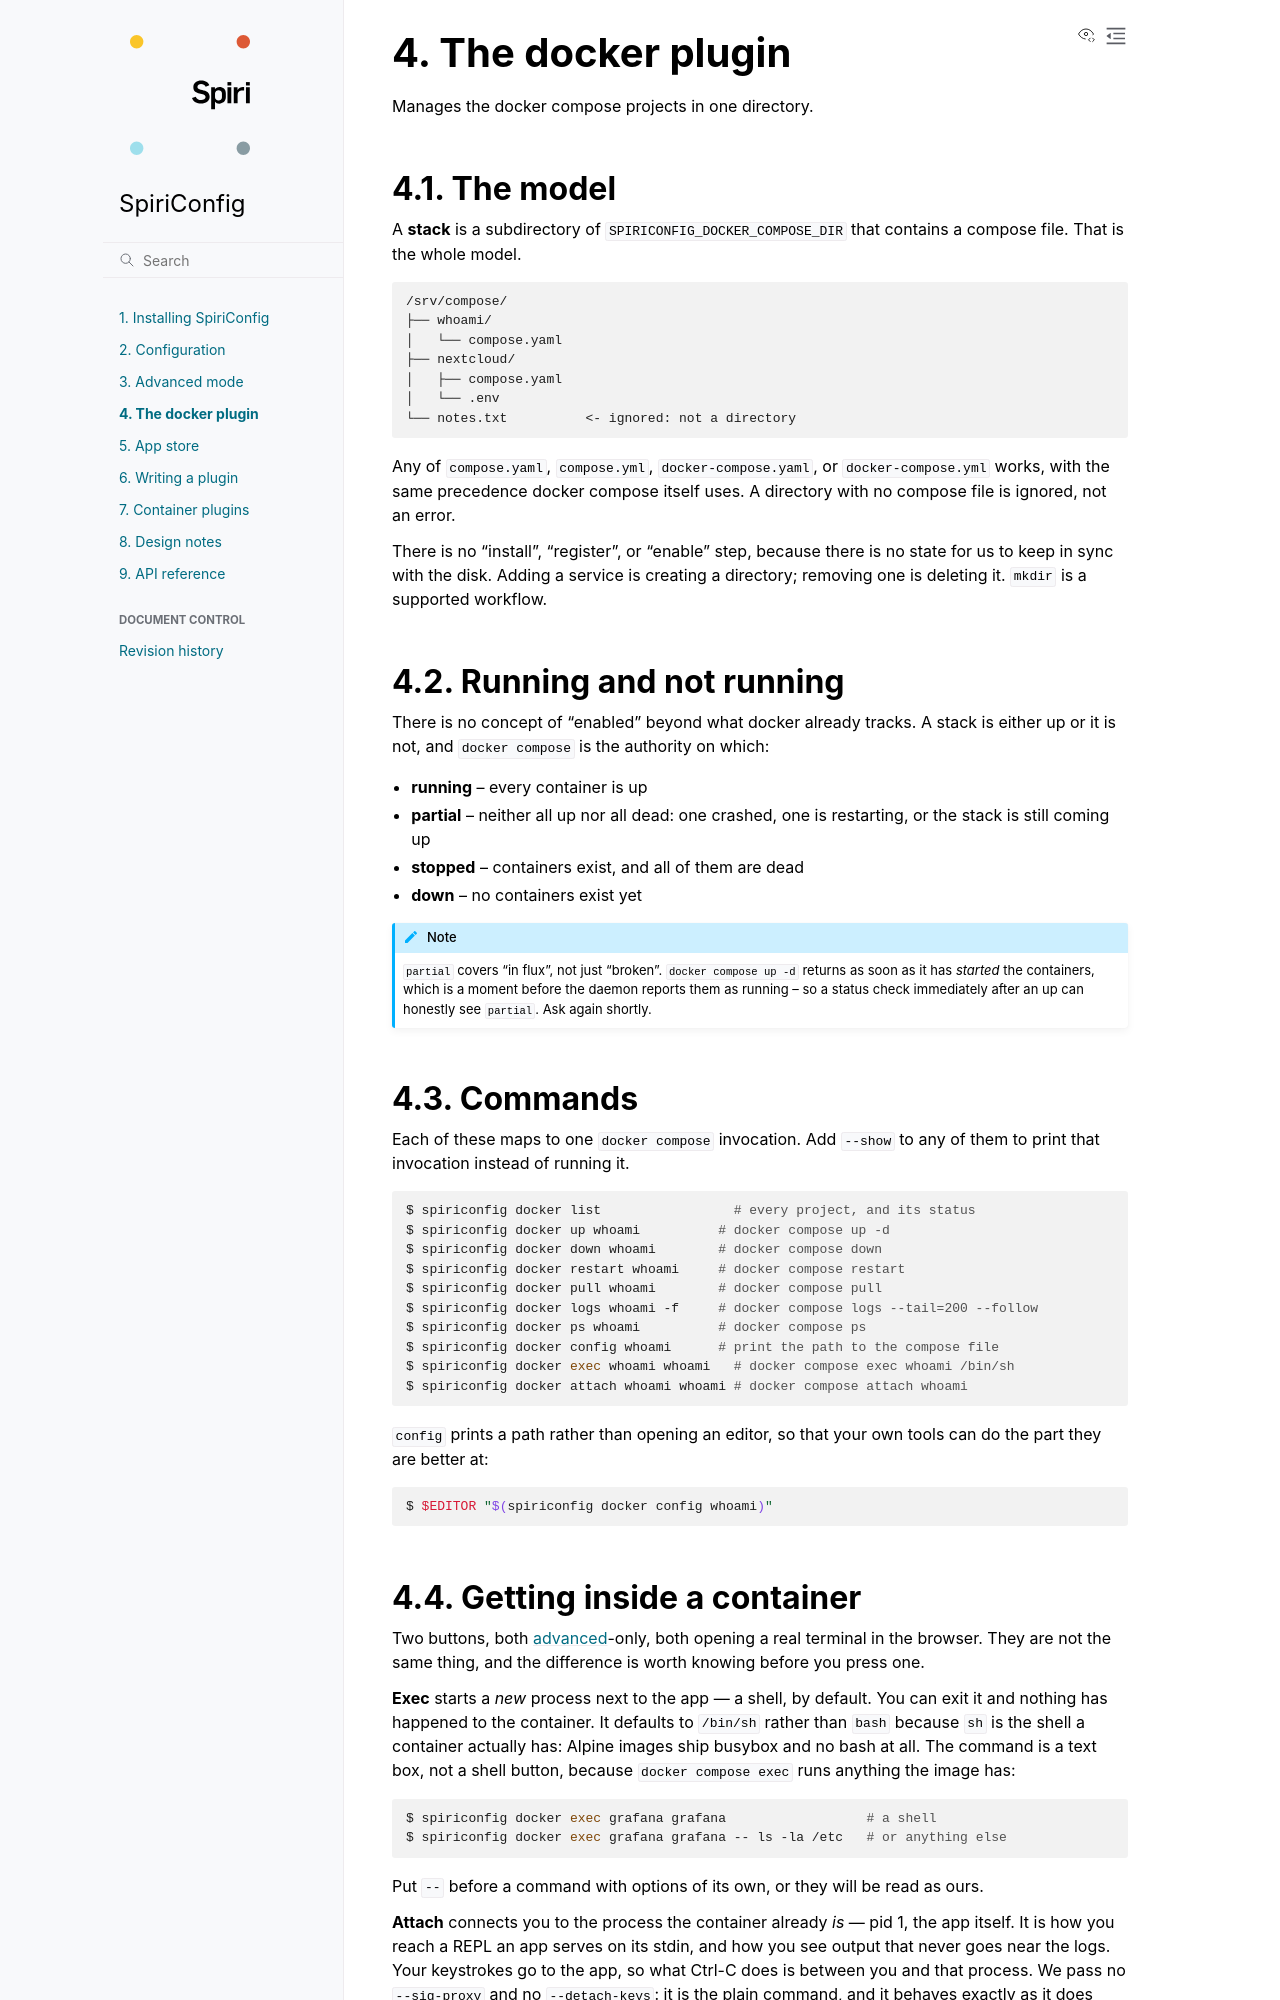

repository: spiri-robotics/SpiriConfig · page: dev/docker.html · generator: sphinx

# The docker plugin

Manages the docker compose projects in one directory.

## The model

A **stack** is a subdirectory of `SPIRICONFIG_DOCKER_COMPOSE_DIR` that contains a
compose file. That is the whole model.

```text
/srv/compose/
├── whoami/
│   └── compose.yaml
├── nextcloud/
│   ├── compose.yaml
│   └── .env
└── notes.txt          <- ignored: not a directory
```

Any of `compose.yaml`, `compose.yml`, `docker-compose.yaml`, or
`docker-compose.yml` works, with the same precedence docker compose itself uses.
A directory with no compose file is ignored, not an error.

There is no "install", "register", or "enable" step, because there is no state
for us to keep in sync with the disk. Adding a service is creating a directory;
removing one is deleting it. `mkdir` is a supported workflow.

## Running and not running

There is no concept of "enabled" beyond what docker already tracks. A stack is
either up or it is not, and `docker compose` is the authority on which:

- **running** -- every container is up
- **partial** -- neither all up nor all dead: one crashed, one is restarting, or
  the stack is still coming up
- **stopped** -- containers exist, and all of them are dead
- **down** -- no containers exist yet

:::{note}
`partial` covers "in flux", not just "broken". `docker compose up -d` returns as
soon as it has *started* the containers, which is a moment before the daemon
reports them as running -- so a status check immediately after an up can honestly
see `partial`. Ask again shortly.
:::

## Commands

Each of these maps to one `docker compose` invocation. Add `--show` to any of
them to print that invocation instead of running it.

```console
$ spiriconfig docker list                 # every project, and its status
$ spiriconfig docker up whoami          # docker compose up -d
$ spiriconfig docker down whoami        # docker compose down
$ spiriconfig docker restart whoami     # docker compose restart
$ spiriconfig docker pull whoami        # docker compose pull
$ spiriconfig docker logs whoami -f     # docker compose logs --tail=200 --follow
$ spiriconfig docker ps whoami          # docker compose ps
$ spiriconfig docker config whoami      # print the path to the compose file
$ spiriconfig docker exec whoami whoami   # docker compose exec whoami /bin/sh
$ spiriconfig docker attach whoami whoami # docker compose attach whoami
```

`config` prints a path rather than opening an editor, so that your own tools can
do the part they are better at:

```console
$ $EDITOR "$(spiriconfig docker config whoami)"
```
